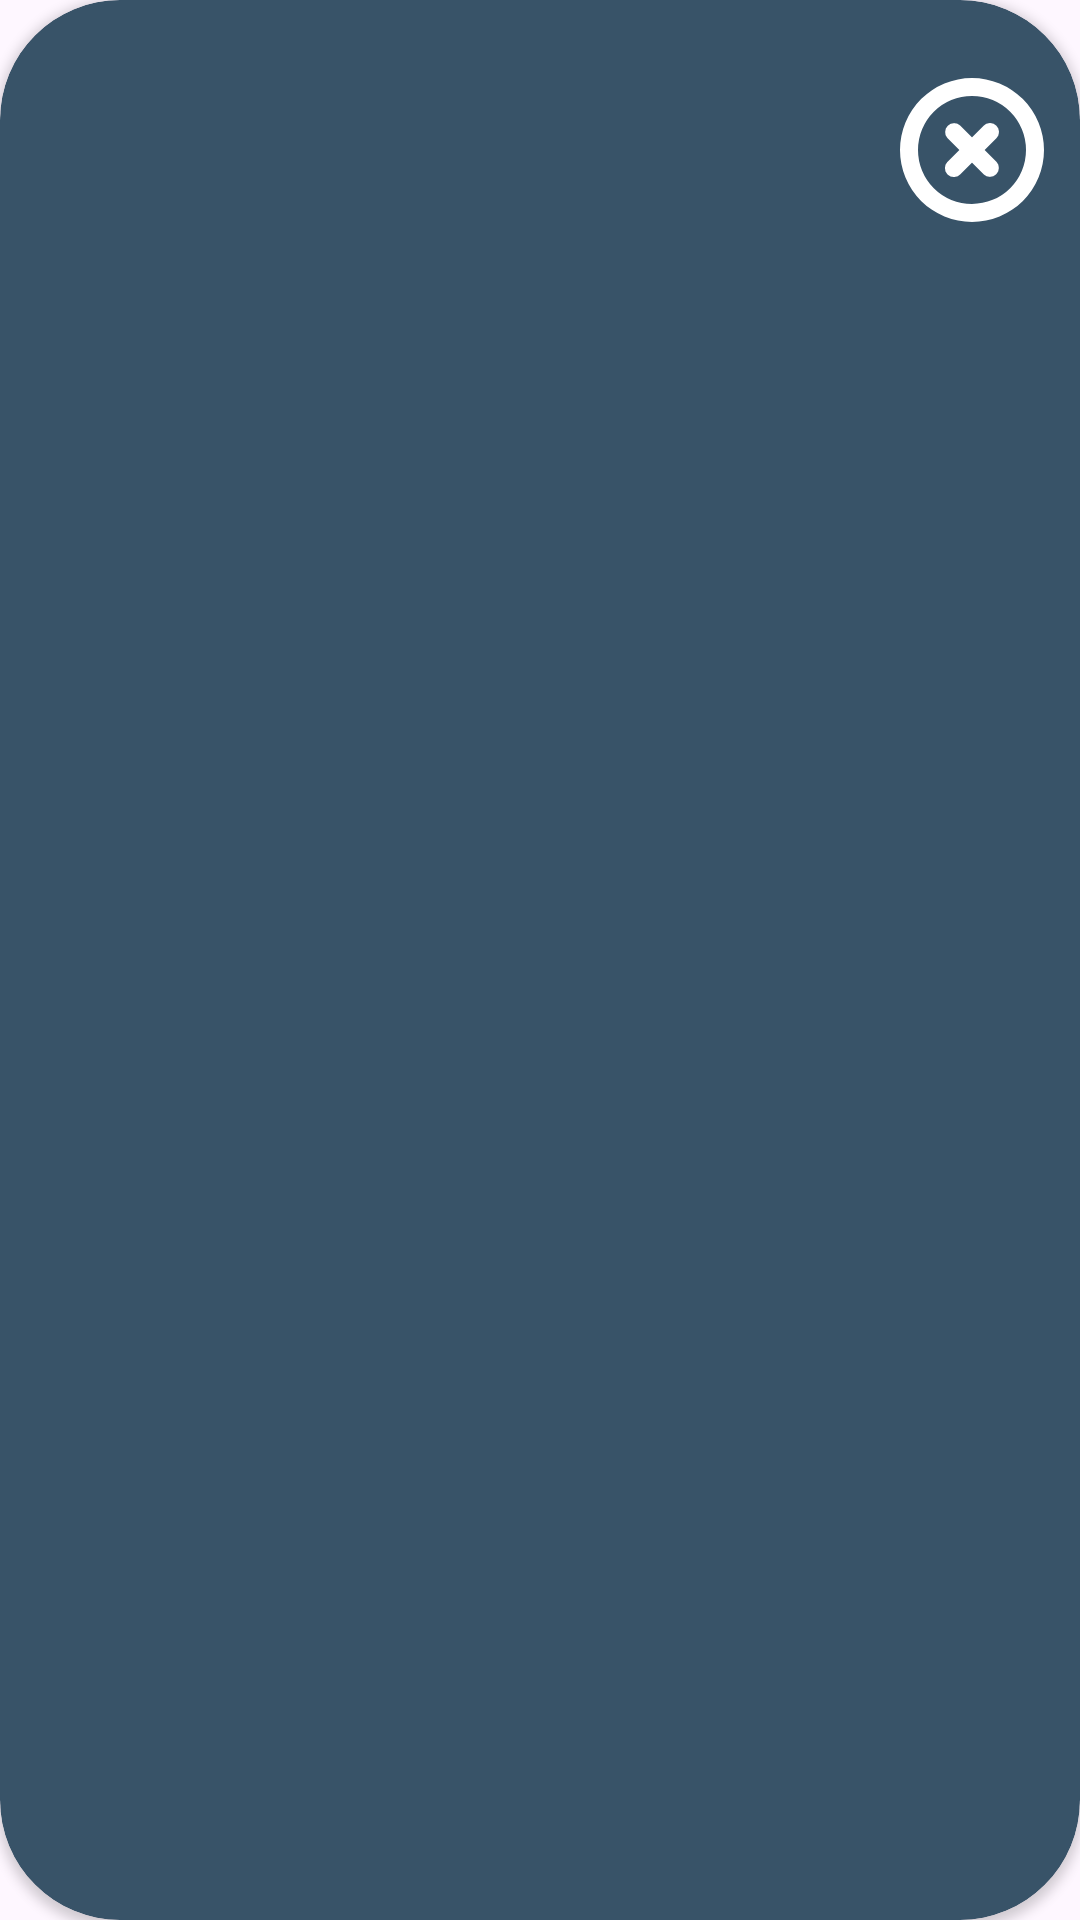

This screen was rendered from an Android layout file. Write that file and the resources it references.
<!-- AndroidManifest.xml: application theme Theme.WeatherApp -->
<!-- res/layout/city_item.xml -->
<?xml version="1.0" encoding="utf-8"?>
<androidx.cardview.widget.CardView xmlns:android="http://schemas.android.com/apk/res/android"
    android:layout_width="match_parent"
    xmlns:app="http://schemas.android.com/apk/res-auto"
    xmlns:tool="http://schemas.android.com/tools"
    app:cardCornerRadius="40dp"
    android:id="@+id/city_item"
   android:backgroundTint="#385368"
    android:layout_margin="20dp"
    android:layout_height="wrap_content">

<LinearLayout
    android:layout_width="match_parent"
    android:layout_height="100dp"
    android:orientation="horizontal"


    android:weightSum="5">
    <TextView
        android:layout_width="0dp"
        android:layout_weight="4"
        android:layout_height="match_parent"
        android:gravity="start|center_vertical"
        android:textSize="24sp"
        android:paddingStart="40dp"
        android:textStyle="bold|italic"
        android:id="@+id/city_name"
        android:textColor="@color/white"
        android:textAllCaps="true"
        tool:text="cairo"

        />
    <ImageView
        android:layout_width="0dp"
        android:layout_height="wrap_content"
        android:layout_weight="1"
        android:layout_gravity="center"
        android:src="@drawable/delete_ic"
        android:id="@+id/delete"


        />
</LinearLayout>
</androidx.cardview.widget.CardView>
<!-- resources referenced by this layout -->
<resources>
  <color name="white">#FFFFFFFF</color>
  <!-- drawable delete_ic (drawable) -->
  <vector android:height="48dp" android:viewportHeight="96"
      android:viewportWidth="96" android:width="48dp" xmlns:android="http://schemas.android.com/apk/res/android">
      <path android:fillColor="#ffffff" android:pathData="M48,0a48,48 0,1 0,48 48A48.051,48.051 0,0 0,48 0ZM48,84a36,36 0,1 1,36 -36,36.04 36.04,0 0,1 -36,36Z"/>
      <path android:fillColor="#ffffff" android:pathData="M64.242,31.758a5.998,5.998 0,0 0,-8.484 0L48,39.516l-7.758,-7.758a6,6 0,0 0,-8.484 8.484L39.516,48l-7.758,7.758a6,6 0,1 0,8.484 8.484L48,56.484l7.758,7.758a6,6 0,0 0,8.484 -8.484L56.484,48l7.758,-7.758a5.998,5.998 0,0 0,0 -8.484Z"/>
  </vector>
  <style name="Theme.WeatherApp" parent="Base.Theme.WeatherApp" />
  <style name="Base.Theme.WeatherApp" parent="Theme.Material3.DayNight.NoActionBar">
          
          
      </style>
</resources>
